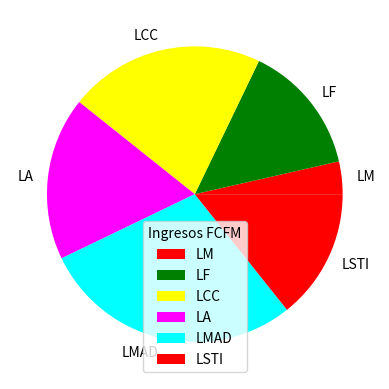

Source code (Python):
import matplotlib.pyplot as plt
import numpy as np

y = np.array([25, 100, 150, 125, 200, 100])
carreras = ['LM','LF','LCC','LA', 'LMAD', 'LSTI']
colores = ['red', 'green', 'yellow', 'magenta', 'cyan', 'red']
plt.pie(y, labels = carreras, colors = colores)
plt.legend(title = 'Ingresos FCFM')
plt.show()


    
        
    
